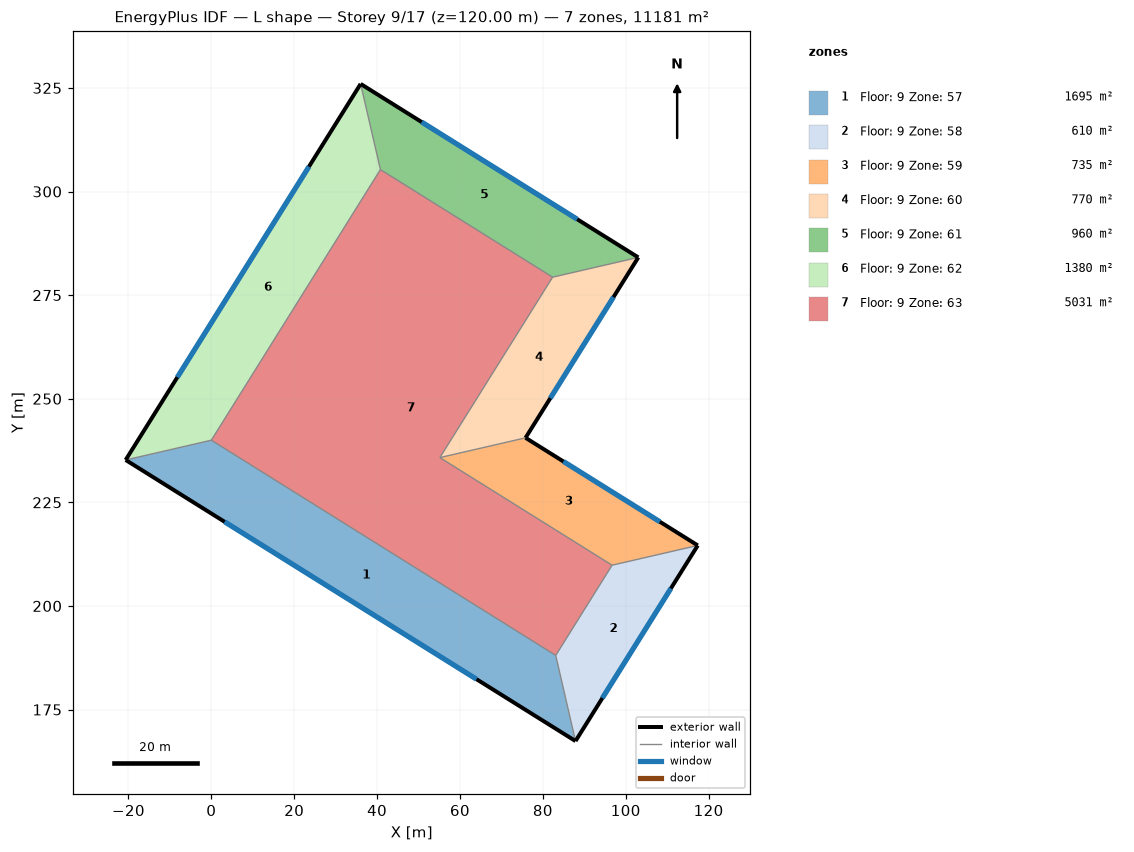
=== STOREY PLAN SPEC (per zone: floor XY polygon, exterior-wall plan segments, windows/doors) ===
zone 1: Floor: 9 Zone: 57  (1695.0 m²)
  floor: (-20.67, 235.23) (0.00, 240.00) (83.11, 188.07) (87.88, 167.40)
  exterior wall: (-20.67, 235.23) – (87.88, 167.40)  [128.0 m]
    window: (3.21, 220.31) – (64.00, 182.32)  [602.1 m²]
  interior walls: 2
zone 2: Floor: 9 Zone: 58  (610.0 m²)
  floor: (87.88, 167.40) (83.11, 188.07) (96.71, 209.83) (117.38, 214.61)
  exterior wall: (87.88, 167.40) – (117.38, 214.61)  [55.7 m]
    window: (94.37, 177.78) – (110.89, 204.22)  [261.9 m²]
  interior walls: 2
zone 3: Floor: 9 Zone: 59  (735.0 m²)
  floor: (117.38, 214.61) (96.71, 209.83) (55.16, 235.80) (75.83, 240.57)
  exterior wall: (117.38, 214.61) – (75.83, 240.57)  [49.0 m]
    window: (108.24, 220.32) – (84.97, 234.86)  [230.5 m²]
  interior walls: 2
zone 4: Floor: 9 Zone: 60  (770.0 m²)
  floor: (75.83, 240.57) (55.16, 235.80) (82.36, 279.33) (103.03, 284.11)
  exterior wall: (75.83, 240.57) – (103.03, 284.11)  [51.3 m]
    window: (81.81, 250.15) – (97.04, 274.53)  [241.5 m²]
  interior walls: 2
zone 5: Floor: 9 Zone: 61  (960.0 m²)
  floor: (103.03, 284.11) (82.36, 279.33) (40.80, 305.30) (36.03, 325.97)
  exterior wall: (103.03, 284.11) – (36.03, 325.97)  [79.0 m]
    window: (88.29, 293.32) – (50.77, 316.76)  [371.6 m²]
  interior walls: 2
zone 6: Floor: 9 Zone: 62  (1380.0 m²)
  floor: (36.03, 325.97) (40.80, 305.30) (0.00, 240.00) (-20.67, 235.23)
  exterior wall: (36.03, 325.97) – (-20.67, 235.23)  [107.0 m]
    window: (23.56, 306.01) – (-8.20, 255.19)  [503.3 m²]
  interior walls: 2
zone 7: Floor: 9 Zone: 63  (5030.7 m²)
  floor: (40.80, 305.30) (82.36, 279.33) (55.16, 235.80) (96.71, 209.83) (83.11, 188.07) (0.00, 240.00)

=== DERIVED (storey summary) ===
Building: L shape
Storey: 9 of 17  (floor level z = 120.00 m)
Storey gross floor area: 11180.7 m²
Zones on this storey: 7
  - Floor: 9 Zone: 57: floor 1695.0 m²; exterior wall 128.0 m (1920.0 m²); 1 window(s) 602.1 m²; WWR 31.4%
  - Floor: 9 Zone: 58: floor 610.0 m²; exterior wall 55.7 m (835.0 m²); 1 window(s) 261.9 m²; WWR 31.4%
  - Floor: 9 Zone: 59: floor 735.0 m²; exterior wall 49.0 m (735.0 m²); 1 window(s) 230.5 m²; WWR 31.4%
  - Floor: 9 Zone: 60: floor 770.0 m²; exterior wall 51.3 m (770.0 m²); 1 window(s) 241.5 m²; WWR 31.4%
  - Floor: 9 Zone: 61: floor 960.0 m²; exterior wall 79.0 m (1185.0 m²); 1 window(s) 371.6 m²; WWR 31.4%
  - Floor: 9 Zone: 62: floor 1380.0 m²; exterior wall 107.0 m (1605.0 m²); 1 window(s) 503.3 m²; WWR 31.4%
  - Floor: 9 Zone: 63: floor 5030.7 m²
Zone adjacency: (none detected)